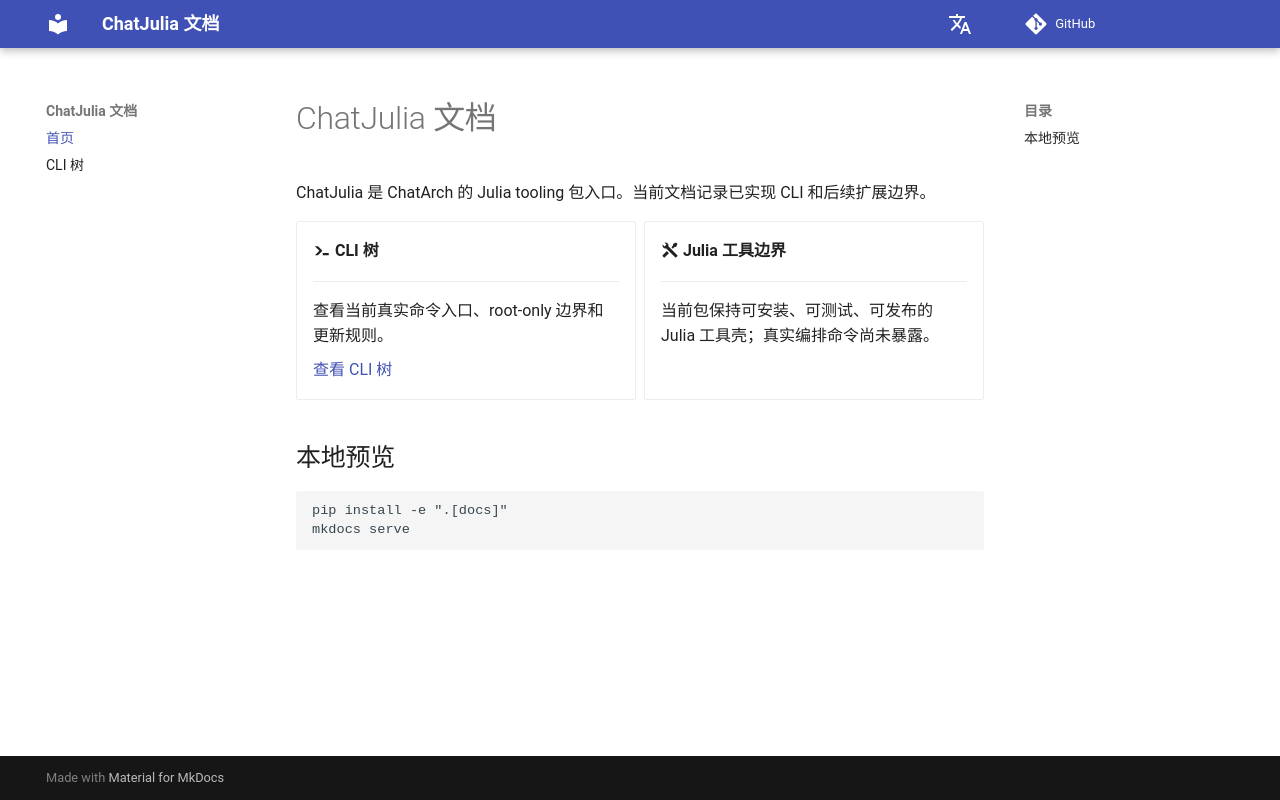

repository: ChatArch/ChatJulia · page: index.html · generator: mkdocs

# ChatJulia 文档

ChatJulia 是 ChatArch 的 Julia tooling 包入口。当前文档记录已实现 CLI 和后续扩展边界。

<div class="grid cards" markdown>

-   :material-console-line: **CLI 树**

    ---

    查看当前真实命令入口、root-only 边界和更新规则。

    [查看 CLI 树](cli-tree.md)

-   :material-tools: **Julia 工具边界**

    ---

    当前包保持可安装、可测试、可发布的 Julia 工具壳；真实编排命令尚未暴露。

</div>

## 本地预览

```bash
pip install -e ".[docs]"
mkdocs serve
```
